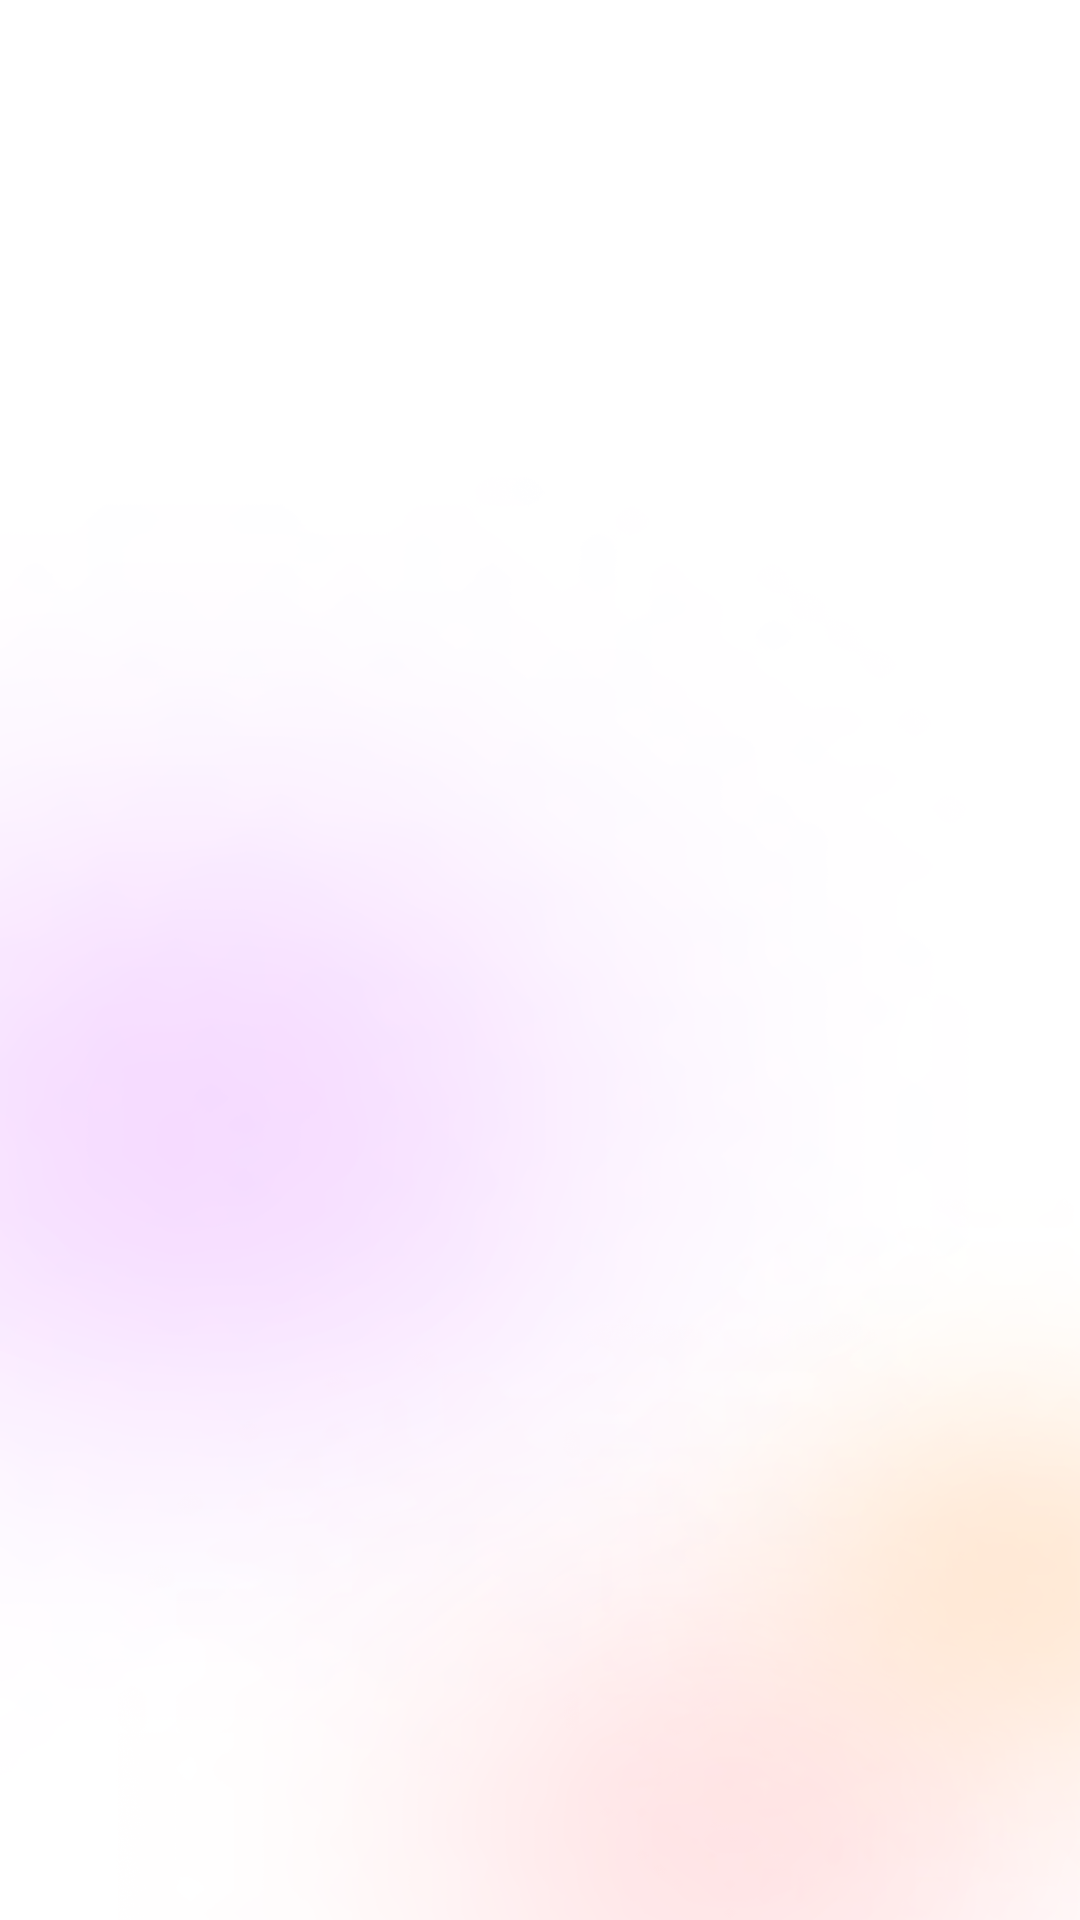

Android layout source for this screen:
<!-- AndroidManifest.xml: application theme Theme.AppCompat.Light.NoActionBar.FullScreen -->
<!-- res/layout/activity_deposits_and_investments.xml -->
<?xml version="1.0" encoding="utf-8"?>
<androidx.coordinatorlayout.widget.CoordinatorLayout xmlns:android="http://schemas.android.com/apk/res/android"
    xmlns:app="http://schemas.android.com/apk/res-auto"
    xmlns:tools="http://schemas.android.com/tools"
    android:layout_width="match_parent"
    android:layout_height="match_parent"
    android:fitsSystemWindows="true"
    android:background="@drawable/background_baza"
    tools:context=".Credits">

    <com.google.android.material.appbar.AppBarLayout
        android:id="@+id/app_bar"
        android:layout_width="match_parent"
        android:layout_height="@dimen/app_bar_height"
        android:fitsSystemWindows="true"
        android:theme="@style/Theme.AppCompat.Light.NoActionBar.FullScreen.AppBarOverlay">

        <com.google.android.material.appbar.CollapsingToolbarLayout
            android:id="@+id/toolbar_layout"

            style="@style/Widget.MaterialComponents.Toolbar.Primary"
            android:layout_width="match_parent"
            android:layout_height="match_parent"
            android:backgroundTint="#D5B4FF"
            android:fitsSystemWindows="true"
            app:contentScrim="?attr/colorPrimary"
            app:layout_scrollFlags="scroll|exitUntilCollapsed"
            app:toolbarId="@+id/toolbar">

        </com.google.android.material.appbar.CollapsingToolbarLayout>
    </com.google.android.material.appbar.AppBarLayout>

    <LinearLayout
        android:layout_width="match_parent"
        android:layout_height="match_parent"
        android:layout_marginTop="@dimen/app_bar_height"
        tools:context=".MainActivity">
        <ExpandableListView
            android:id="@+id/elvMobile"
            android:layout_width="match_parent"
            android:layout_height="wrap_content" />
    </LinearLayout>

    <TextView
        android:id="@+id/textView"
        android:layout_width="300dp"
        android:layout_height="20dp"
        android:background="@drawable/my_vklad"
        android:fontFamily="@font/rubik"
        app:layout_anchor="@+id/app_bar"
        app:layout_anchorGravity="center" />


</androidx.coordinatorlayout.widget.CoordinatorLayout>
<!-- resources referenced by this layout -->
<resources>
  <!-- drawable background_baza: png bitmap (drawable, 399795 bytes) -->
  <!-- drawable my_vklad: png bitmap (drawable, 4318 bytes) -->
  <style name="Theme.AppCompat.Light.NoActionBar.FullScreen.AppBarOverlay" parent="ThemeOverlay.AppCompat.Dark.ActionBar" />
  <style name="Theme.AppCompat.Light.NoActionBar.FullScreen" parent="@style/Theme.AppCompat.Light.NoActionBar">
          <item name="android:windowNoTitle">true</item>
          <item name="android:windowActionBar">false</item>
          <item name="android:windowFullscreen">true</item>
          <item name="android:windowContentOverlay">@null</item>
      </style>
</resources>
